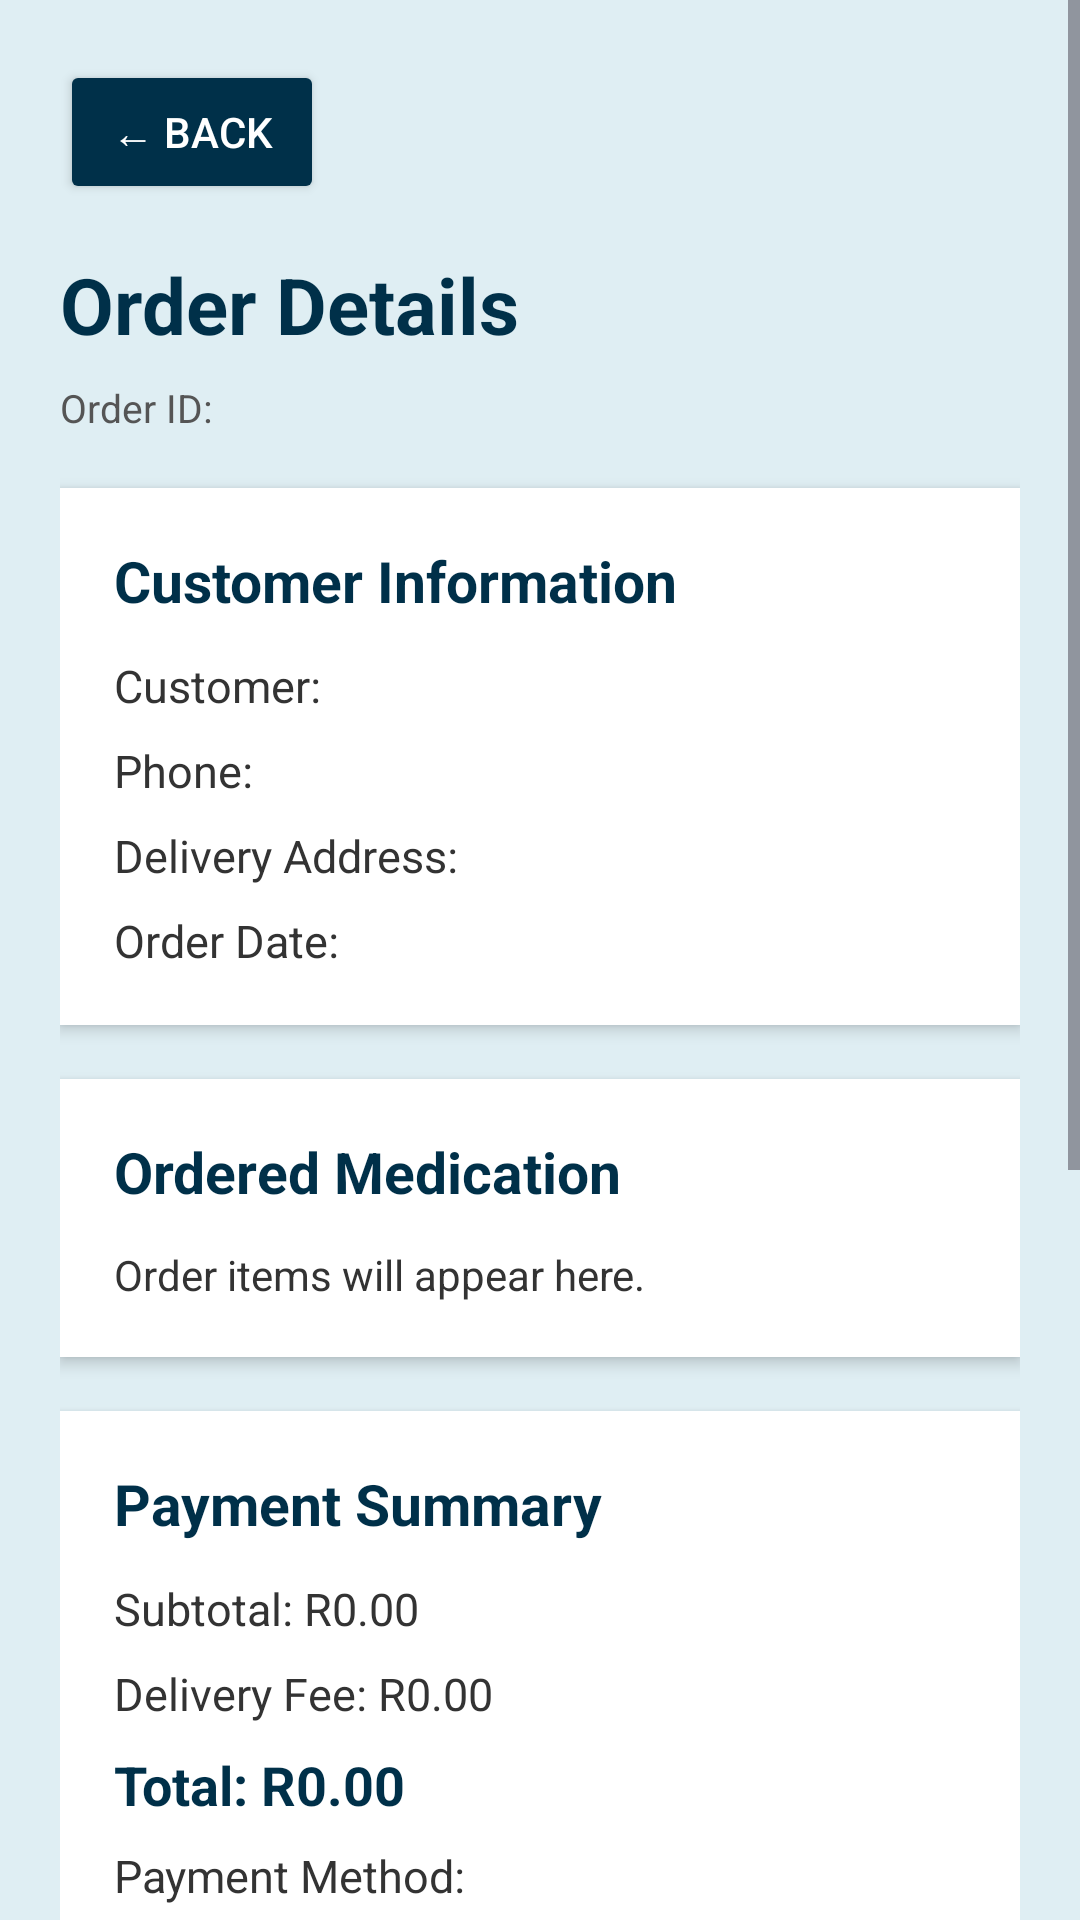

Android layout source for this screen:
<!-- AndroidManifest.xml: application theme Theme.Pillpoint -->
<!-- res/layout/activity_admin_order_details.xml -->
<?xml version="1.0" encoding="utf-8"?>
<ScrollView xmlns:android="http://schemas.android.com/apk/res/android"
    android:layout_width="match_parent"
    android:layout_height="match_parent"
    android:background="#DFEEF3"
    android:fillViewport="true">

    <LinearLayout
        android:layout_width="match_parent"
        android:layout_height="wrap_content"
        android:orientation="vertical"
        android:padding="20dp">

        
        <Button
            android:id="@+id/btnBackAdminOrder"
            android:layout_width="wrap_content"
            android:layout_height="wrap_content"
            android:backgroundTint="#003049"
            android:text="← Back"
            android:textColor="#FFFFFF" />

        
        <TextView
            android:layout_width="match_parent"
            android:layout_height="wrap_content"
            android:layout_marginTop="16dp"
            android:text="Order Details"
            android:textColor="#003049"
            android:textSize="26sp"
            android:textStyle="bold" />

        <TextView
            android:id="@+id/tvAdminOrderId"
            android:layout_width="match_parent"
            android:layout_height="wrap_content"
            android:layout_marginTop="8dp"
            android:text="Order ID:"
            android:textColor="#555555"
            android:textSize="13sp" />

        
        <LinearLayout
            android:layout_width="match_parent"
            android:layout_height="wrap_content"
            android:layout_marginTop="18dp"
            android:background="#FFFFFF"
            android:elevation="3dp"
            android:orientation="vertical"
            android:padding="18dp">

            <TextView
                android:layout_width="match_parent"
                android:layout_height="wrap_content"
                android:text="Customer Information"
                android:textColor="#003049"
                android:textSize="19sp"
                android:textStyle="bold" />

            <TextView
                android:id="@+id/tvAdminCustomerName"
                android:layout_width="match_parent"
                android:layout_height="wrap_content"
                android:layout_marginTop="12dp"
                android:text="Customer:"
                android:textColor="#333333"
                android:textSize="15sp" />

            <TextView
                android:id="@+id/tvAdminCustomerPhone"
                android:layout_width="match_parent"
                android:layout_height="wrap_content"
                android:layout_marginTop="8dp"
                android:text="Phone:"
                android:textColor="#333333"
                android:textSize="15sp" />

            <TextView
                android:id="@+id/tvAdminDeliveryAddress"
                android:layout_width="match_parent"
                android:layout_height="wrap_content"
                android:layout_marginTop="8dp"
                android:text="Delivery Address:"
                android:textColor="#333333"
                android:textSize="15sp" />

            <TextView
                android:id="@+id/tvAdminOrderDate"
                android:layout_width="match_parent"
                android:layout_height="wrap_content"
                android:layout_marginTop="8dp"
                android:text="Order Date:"
                android:textColor="#333333"
                android:textSize="15sp" />

        </LinearLayout>

        
        <LinearLayout
            android:layout_width="match_parent"
            android:layout_height="wrap_content"
            android:layout_marginTop="18dp"
            android:background="#FFFFFF"
            android:elevation="3dp"
            android:orientation="vertical"
            android:padding="18dp">

            <TextView
                android:layout_width="match_parent"
                android:layout_height="wrap_content"
                android:text="Ordered Medication"
                android:textColor="#003049"
                android:textSize="19sp"
                android:textStyle="bold" />

            <TextView
                android:id="@+id/tvAdminOrderItems"
                android:layout_width="match_parent"
                android:layout_height="wrap_content"
                android:layout_marginTop="12dp"
                android:lineSpacingExtra="5dp"
                android:text="Order items will appear here."
                android:textColor="#333333"
                android:textSize="14sp" />

        </LinearLayout>

        
        <LinearLayout
            android:layout_width="match_parent"
            android:layout_height="wrap_content"
            android:layout_marginTop="18dp"
            android:background="#FFFFFF"
            android:elevation="3dp"
            android:orientation="vertical"
            android:padding="18dp">

            <TextView
                android:layout_width="match_parent"
                android:layout_height="wrap_content"
                android:text="Payment Summary"
                android:textColor="#003049"
                android:textSize="19sp"
                android:textStyle="bold" />

            <TextView
                android:id="@+id/tvAdminSubtotal"
                android:layout_width="match_parent"
                android:layout_height="wrap_content"
                android:layout_marginTop="12dp"
                android:text="Subtotal: R0.00"
                android:textColor="#333333"
                android:textSize="15sp" />

            <TextView
                android:id="@+id/tvAdminDeliveryFee"
                android:layout_width="match_parent"
                android:layout_height="wrap_content"
                android:layout_marginTop="8dp"
                android:text="Delivery Fee: R0.00"
                android:textColor="#333333"
                android:textSize="15sp" />

            <TextView
                android:id="@+id/tvAdminTotal"
                android:layout_width="match_parent"
                android:layout_height="wrap_content"
                android:layout_marginTop="8dp"
                android:text="Total: R0.00"
                android:textColor="#003049"
                android:textSize="18sp"
                android:textStyle="bold" />

            <TextView
                android:id="@+id/tvAdminPaymentMethod"
                android:layout_width="match_parent"
                android:layout_height="wrap_content"
                android:layout_marginTop="8dp"
                android:text="Payment Method:"
                android:textColor="#333333"
                android:textSize="15sp" />

        </LinearLayout>

        
        <LinearLayout
            android:layout_width="match_parent"
            android:layout_height="wrap_content"
            android:layout_marginTop="18dp"
            android:background="#FFFFFF"
            android:elevation="3dp"
            android:orientation="vertical"
            android:padding="18dp">

            <TextView
                android:layout_width="match_parent"
                android:layout_height="wrap_content"
                android:text="Manage Order Status"
                android:textColor="#003049"
                android:textSize="19sp"
                android:textStyle="bold" />

            <TextView
                android:id="@+id/tvCurrentOrderStatus"
                android:layout_width="match_parent"
                android:layout_height="wrap_content"
                android:layout_marginTop="12dp"
                android:text="Current Status: Pending"
                android:textColor="#003049"
                android:textSize="15sp"
                android:textStyle="bold" />

            <Spinner
                android:id="@+id/spinnerOrderStatus"
                android:layout_width="match_parent"
                android:layout_height="52dp"
                android:layout_marginTop="12dp"
                android:backgroundTint="#003049"
                android:spinnerMode="dropdown" />

            <Button
                android:id="@+id/btnUpdateOrderStatus"
                android:layout_width="match_parent"
                android:layout_height="wrap_content"
                android:layout_marginTop="14dp"
                android:backgroundTint="#C1121F"
                android:text="Update Order Status"
                android:textColor="#FFFFFF"
                android:textStyle="bold" />

        </LinearLayout>

        
        <LinearLayout
            android:layout_width="match_parent"
            android:layout_height="wrap_content"
            android:layout_marginTop="18dp"
            android:layout_marginBottom="20dp"
            android:background="#FFFFFF"
            android:elevation="3dp"
            android:orientation="vertical"
            android:padding="18dp">

            <TextView
                android:layout_width="match_parent"
                android:layout_height="wrap_content"
                android:text="Order Status History"
                android:textColor="#003049"
                android:textSize="19sp"
                android:textStyle="bold" />

            <TextView
                android:id="@+id/tvNoStatusHistory"
                android:layout_width="match_parent"
                android:layout_height="wrap_content"
                android:layout_marginTop="12dp"
                android:text="No status updates recorded yet."
                android:textColor="#777777"
                android:textSize="14sp" />

            <LinearLayout
                android:id="@+id/statusHistoryContainer"
                android:layout_width="match_parent"
                android:layout_height="wrap_content"
                android:layout_marginTop="8dp"
                android:orientation="vertical" />

        </LinearLayout>

    </LinearLayout>

</ScrollView>
<!-- resources referenced by this layout -->
<resources>
  <style name="Theme.Pillpoint" parent="Base.Theme.Pillpoint" />
  <style name="Base.Theme.Pillpoint" parent="Theme.Material3.Light.NoActionBar">
          
  
          
  
          <item name="colorPrimary">@color/blue</item>
          <item name="colorOnPrimary">@color/white</item>
  
          <item name="colorSecondary">@color/red</item>
          <item name="colorOnSecondary">@color/white</item>
  
          <item name="android:statusBarColor">@color/dark_blue</item>
          <item name="android:navigationBarColor">@color/blue</item>
      </style>
  <color name="blue">#0D6EFD</color>
  <color name="white">#FFFFFFFF</color>
  <color name="red">#FF0000</color>
  <color name="dark_blue">#003366</color>
</resources>
